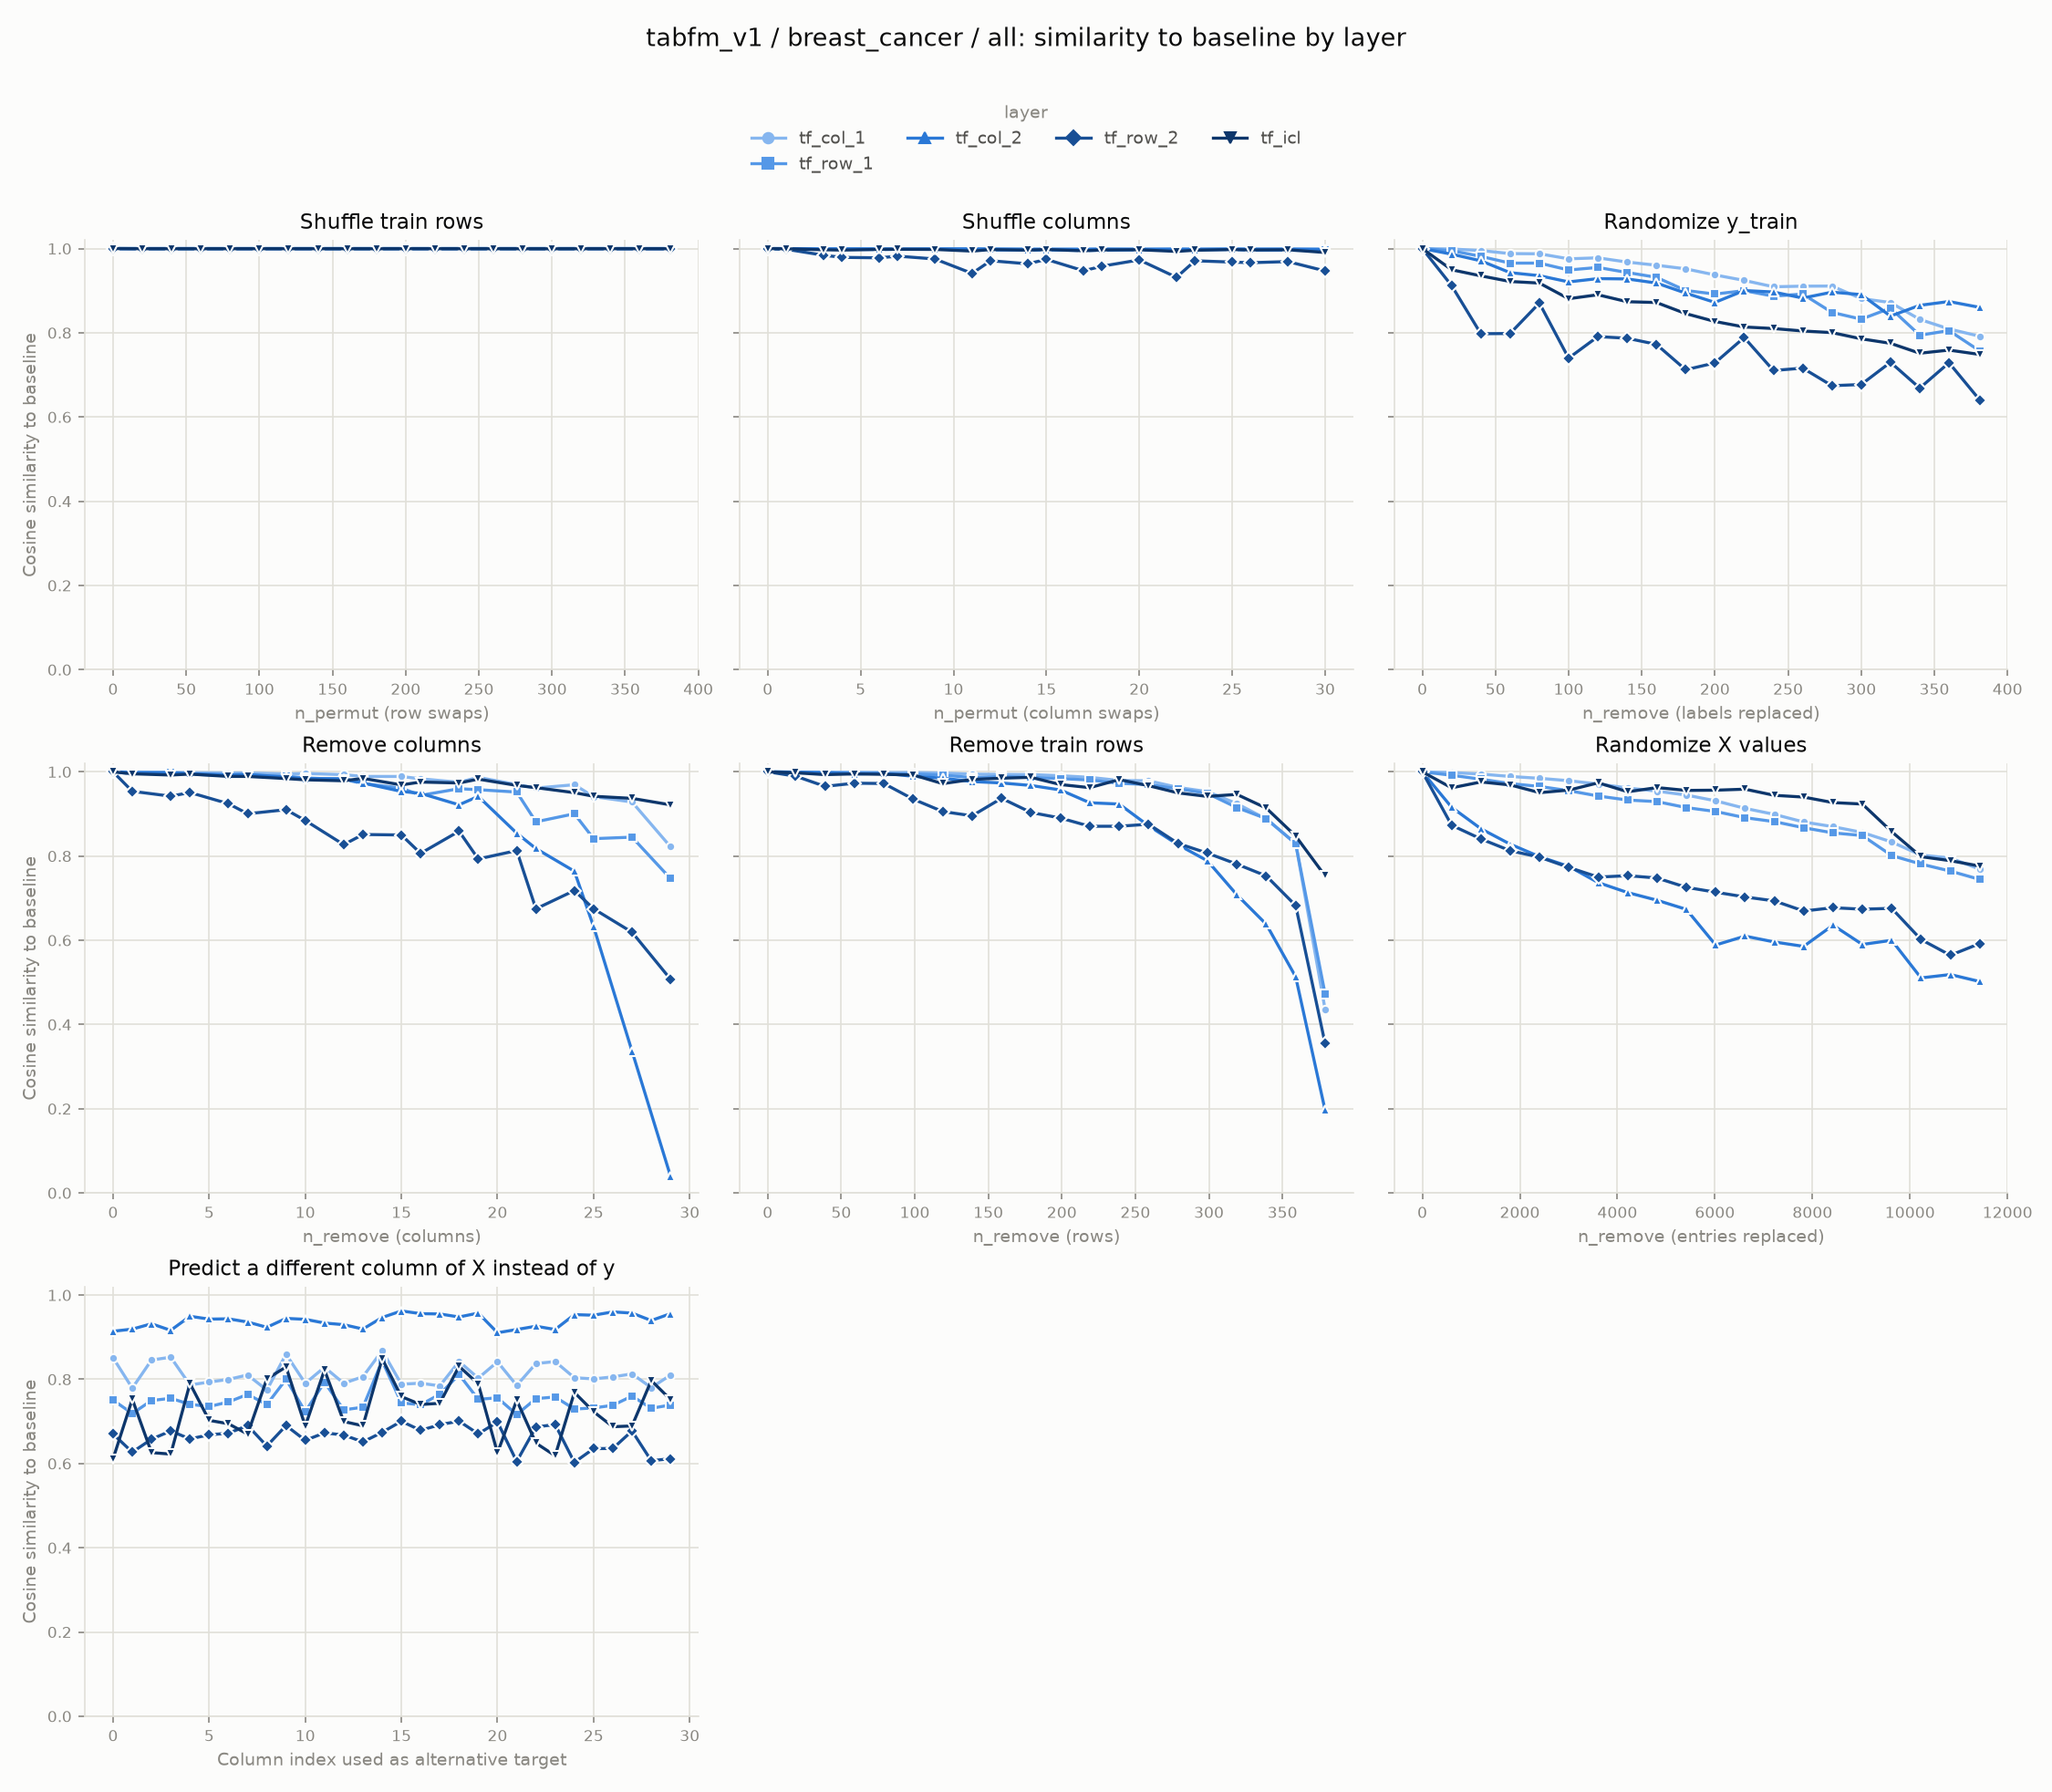

Values plotted in this chart, from the file beside it:
experiment, layer, level, cosine_similarity
row_shuffle, tf_col_1, 0, 1.0
row_shuffle, tf_col_1, 20, 1
row_shuffle, tf_col_1, 40, 1
row_shuffle, tf_col_1, 60, 1
row_shuffle, tf_col_1, 80, 1
row_shuffle, tf_col_1, 100, 1
row_shuffle, tf_col_1, 120, 1
row_shuffle, tf_col_1, 140, 1
row_shuffle, tf_col_1, 160, 1
row_shuffle, tf_col_1, 180, 1
row_shuffle, tf_col_1, 200, 1
row_shuffle, tf_col_1, 220, 1
row_shuffle, tf_col_1, 240, 1
row_shuffle, tf_col_1, 260, 1
row_shuffle, tf_col_1, 280, 1
row_shuffle, tf_col_1, 300, 1
row_shuffle, tf_col_1, 320, 1
row_shuffle, tf_col_1, 340, 1
row_shuffle, tf_col_1, 360, 1
row_shuffle, tf_col_1, 381, 1
col_shuffle, tf_col_1, 0, 1.0
col_shuffle, tf_col_1, 1, 1
col_shuffle, tf_col_1, 3, 0.9996
col_shuffle, tf_col_1, 4, 0.9999
col_shuffle, tf_col_1, 6, 0.9999
col_shuffle, tf_col_1, 7, 0.9997
col_shuffle, tf_col_1, 9, 0.9995
col_shuffle, tf_col_1, 11, 0.9999
col_shuffle, tf_col_1, 12, 0.9996
col_shuffle, tf_col_1, 14, 0.9994
col_shuffle, tf_col_1, 15, 0.9998
col_shuffle, tf_col_1, 17, 0.9992
col_shuffle, tf_col_1, 18, 0.9997
col_shuffle, tf_col_1, 20, 0.9997
col_shuffle, tf_col_1, 22, 0.9996
col_shuffle, tf_col_1, 23, 0.9999
col_shuffle, tf_col_1, 25, 0.9998
col_shuffle, tf_col_1, 26, 0.9997
col_shuffle, tf_col_1, 28, 0.9996
col_shuffle, tf_col_1, 30, 0.9996
random_labels, tf_col_1, 0, 1.0
random_labels, tf_col_1, 20, 0.999
random_labels, tf_col_1, 40, 0.9954
random_labels, tf_col_1, 60, 0.9881
random_labels, tf_col_1, 80, 0.9876
random_labels, tf_col_1, 100, 0.9757
random_labels, tf_col_1, 120, 0.978
random_labels, tf_col_1, 140, 0.968
random_labels, tf_col_1, 160, 0.9604
random_labels, tf_col_1, 180, 0.9519
random_labels, tf_col_1, 200, 0.9374
random_labels, tf_col_1, 220, 0.9244
random_labels, tf_col_1, 240, 0.9093
random_labels, tf_col_1, 260, 0.9107
random_labels, tf_col_1, 280, 0.911
random_labels, tf_col_1, 300, 0.8813
random_labels, tf_col_1, 320, 0.8719
random_labels, tf_col_1, 340, 0.8318
random_labels, tf_col_1, 360, 0.8092
random_labels, tf_col_1, 381, 0.7918
... 690 more rows
